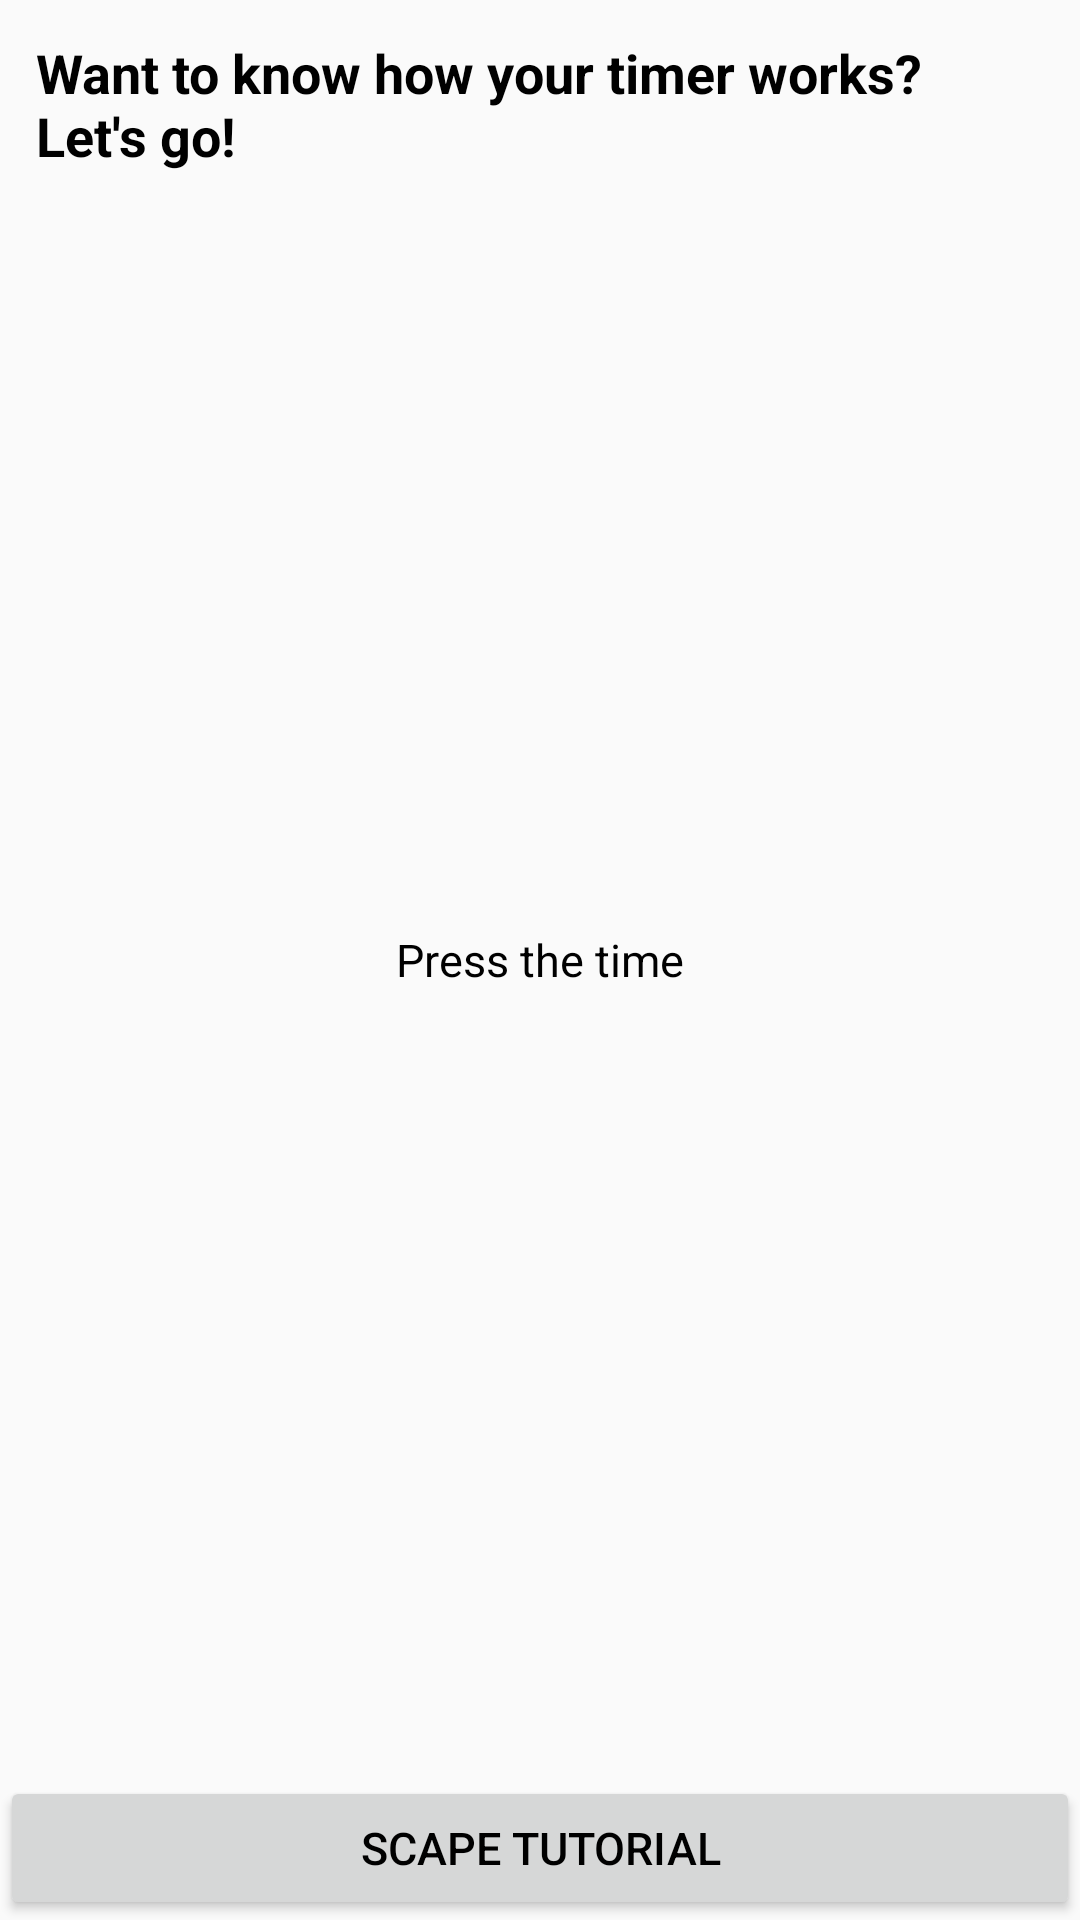

The Android layout XML behind this screen, and the referenced resources:
<!-- AndroidManifest.xml: application theme Default -->
<!-- res/layout/layout_info.xml -->
<?xml version="1.0" encoding="utf-8"?>
<RelativeLayout xmlns:android="http://schemas.android.com/apk/res/android"
    android:id="@+id/info_layout"
    android:layout_width="match_parent"
    android:layout_height="match_parent">

    <TextView
        android:layout_margin="12dp"
        android:id="@+id/main_text"
        android:layout_width="match_parent"
        android:layout_height="wrap_content"
        android:layout_alignParentTop="true"
        android:layout_centerHorizontal="true"
        android:text="@string/info_main_text"
        android:textSize="18sp"
        android:textStyle="bold" />

    <TextView
        android:id="@+id/sub_text"
        android:layout_width="wrap_content"
        android:layout_height="wrap_content"
        android:layout_centerInParent="true"
        android:text="Press the time" />

    <Button
        android:id="@+id/info_close_button"
        android:layout_width="match_parent"
        android:layout_height="wrap_content"
        android:layout_centerHorizontal="true"
        android:layout_alignParentBottom="true"
        android:text="@string/scape_tutorial" />

</RelativeLayout>
<!-- resources referenced by this layout -->
<resources>
  <string name="info_main_text">Want to know how your timer works?\nLet\'s go!</string>
  <string name="scape_tutorial">Scape tutorial</string>
  <style name="Default" parent="Theme.AppCompat.Light.DarkActionBar">
          <item name="colorPrimaryDark">@color/md_black_1000</item>
          <item name="windowActionBar">false</item>
          <item name="windowNoTitle">true</item>
          <item name="android:textColor">@color/md_black_1000</item>
          <item name="android:textSize">15sp</item>
      </style>
  <color name="md_black_1000">#000000</color>
</resources>
